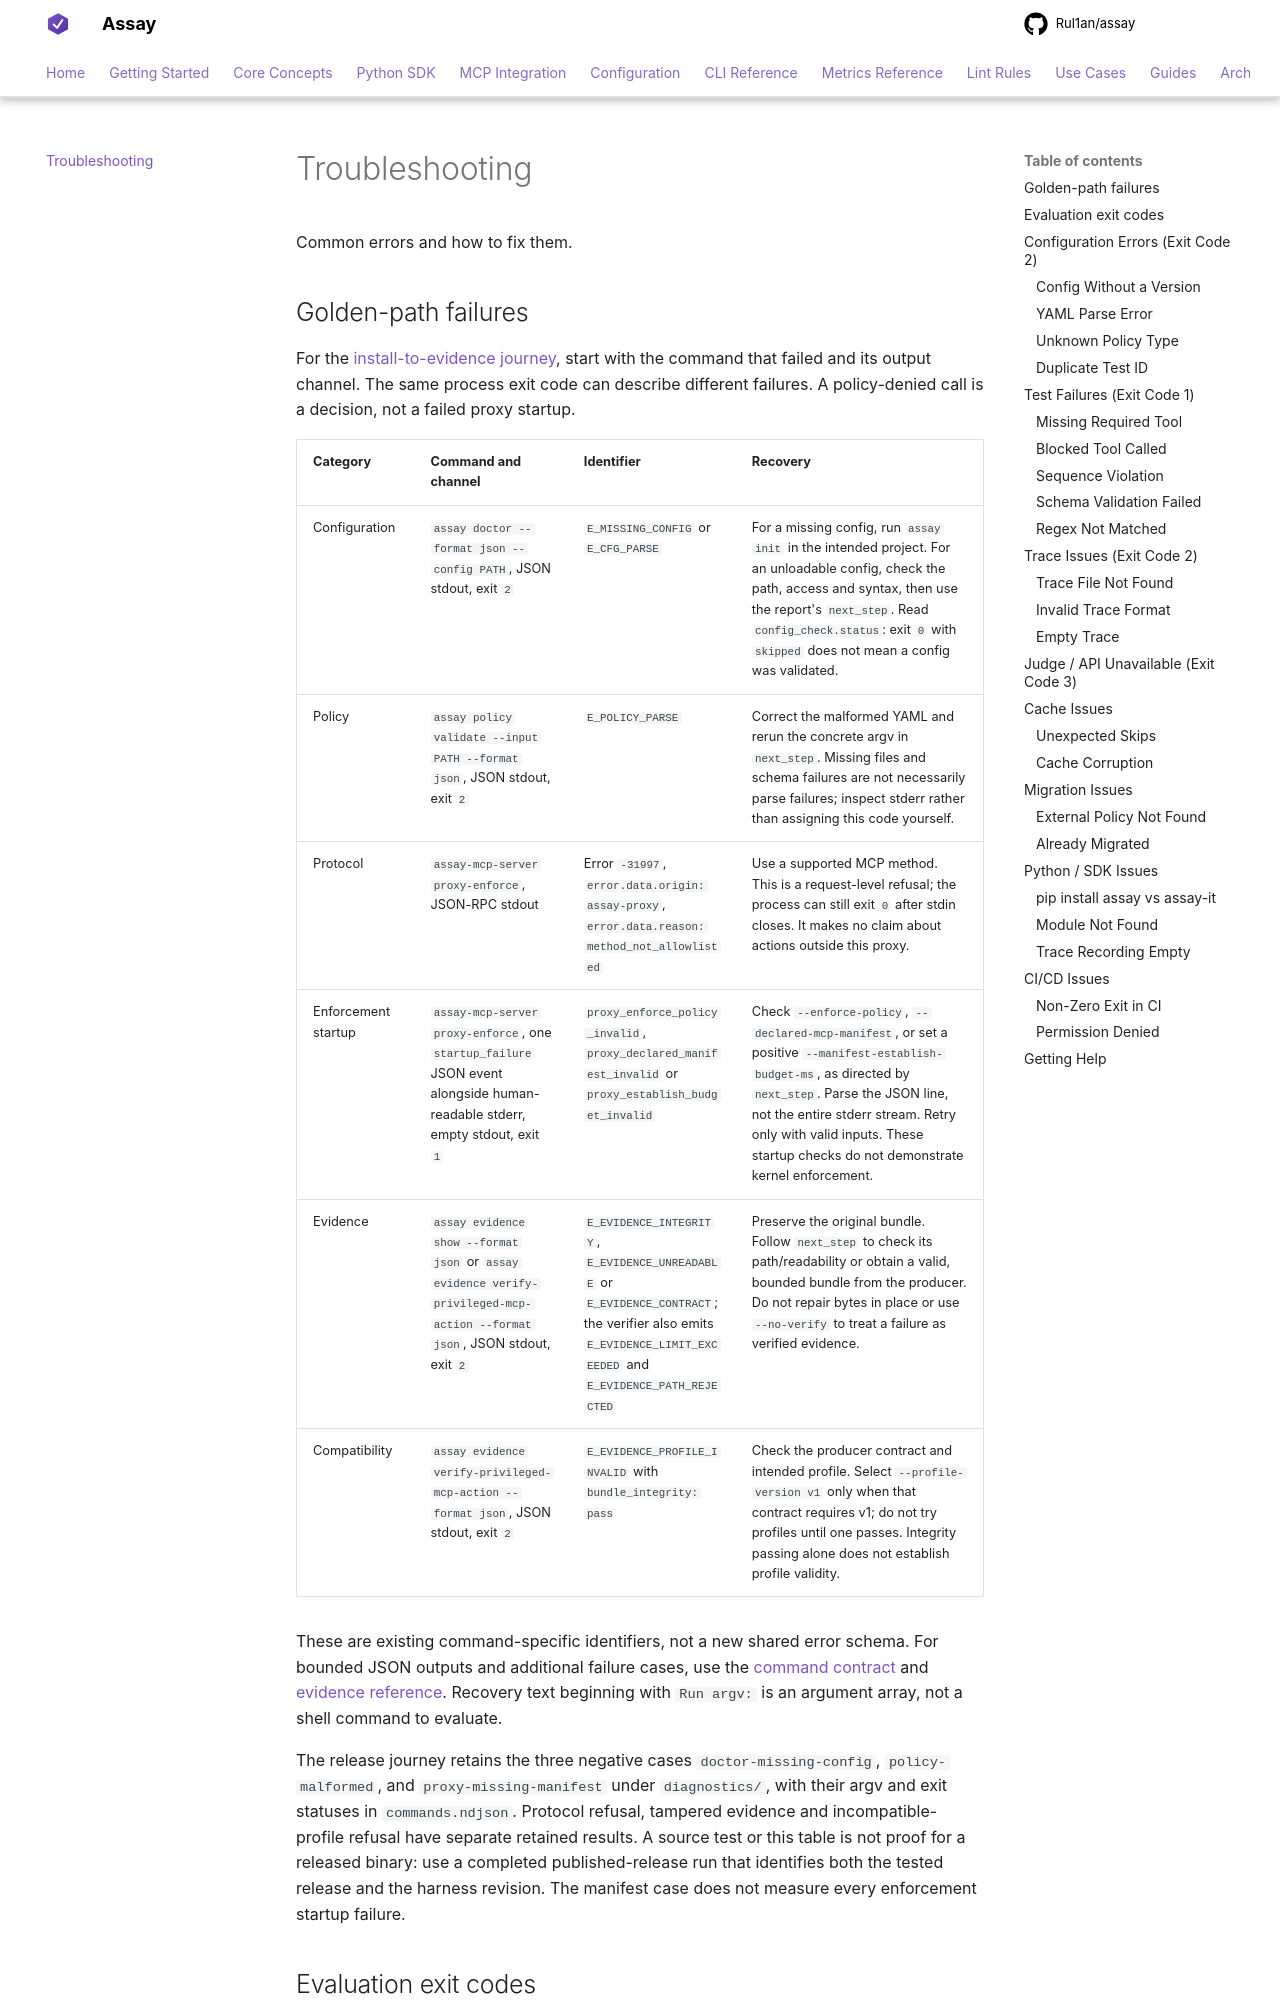

repository: Rul1an/assay · page: guides/troubleshooting/index.html · generator: mkdocs

# Troubleshooting

Common errors and how to fix them.

## Golden-path failures

For the [install-to-evidence journey](agent-golden-path.md), start with the command
that failed and its output channel. The same process exit code can describe
different failures. A policy-denied call is a decision, not a failed proxy startup.
